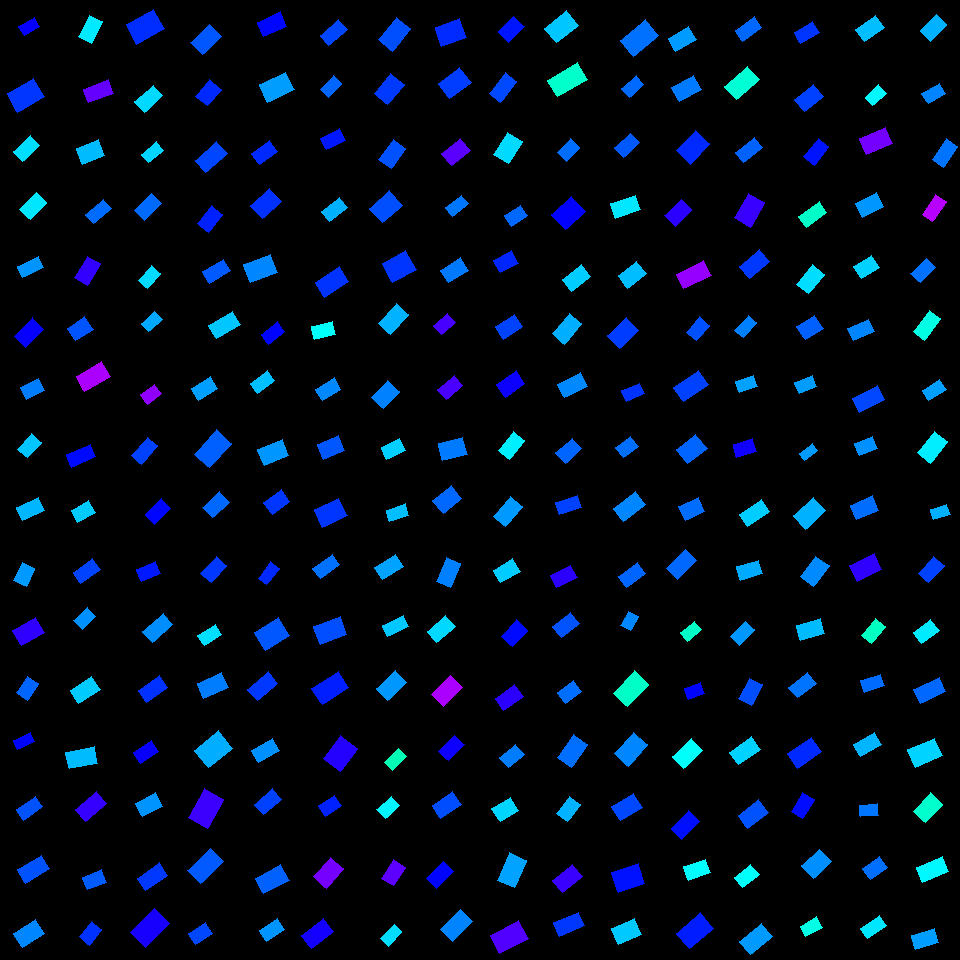

Values plotted in this chart, from the file beside it:
, angleRotated, color, length, logWidthLengthRatio, x, y, centerX, centerY, width, lengthRotatedProjectX, widthRotatedProjectX, lengthRotatedProjectY, widthRotatedProjectY, vertexRightBottom, vertexRightTop, vertexLeftBottom, vertexLeftTop
0, 2.63, 0.671, 17.63, -0.4895, 29.29, 26.5, 30, 30, 10.8, -15.37, 5.293, 8.636, -9.42, (24, 35), (18, 26), (39, 26), (34, 17)
1, 2.623, 0.6313, 30.82, -0.362, 25.83, 95.17, 30, 90, 21.46, -26.77, 10.63, 15.27, -18.64, (17, 112), (7, 93), (44, 96), (33, 78)
2, 2.399, 0.5215, 23.4, -0.561, 26.45, 148.3, 30, 150, 13.35, -17.24, 9.027, 15.82, -9.838, (22, 161), (13, 151), (39, 145), (30, 135)
3, 2.343, 0.5162, 23.32, -0.4794, 33.18, 206, 30, 210, 14.44, -16.27, 10.34, 16.7, -10.07, (30, 219), (19, 209), (46, 202), (36, 192)
4, 2.699, 0.5699, 23.45, -0.6901, 30.84, 266.9, 30, 270, 11.76, -21.19, 5.042, 10.05, -10.63, (22, 277), (17, 266), (43, 267), (38, 256)
5, 2.348, 0.6711, 25.49, -0.4506, 28.87, 332.8, 30, 330, 16.25, -17.89, 11.58, 18.17, -11.4, (25, 347), (14, 336), (43, 329), (32, 317)
6, 2.672, 0.5848, 20.05, -0.4131, 32.5, 388.8, 30, 390, 13.27, -17.88, 6.004, 9.076, -11.83, (26, 399), (20, 387), (44, 390), (38, 378)
7, 2.28, 0.5376, 20.93, -0.4523, 29.58, 445.7, 30, 450, 13.32, -13.63, 10.11, 15.89, -8.673, (27, 457), (17, 449), (41, 442), (31, 433)
8, 2.71, 0.5477, 23.87, -0.5005, 30.3, 508.9, 30, 510, 14.47, -21.68, 6.058, 9.994, -13.14, (22, 520), (16, 507), (44, 510), (38, 497)
9, 2.022, 0.5665, 20.18, -0.3612, 24.24, 574.3, 30, 570, 14.06, -8.809, 12.65, 18.16, -6.138, (26, 586), (13, 580), (34, 568), (22, 562)
10, 2.619, 0.6975, 26.13, -0.3624, 28.24, 631.6, 30, 630, 18.19, -22.64, 9.081, 13.05, -15.76, (21, 645), (12, 630), (44, 632), (35, 617)
11, 2.171, 0.6004, 20.04, -0.4503, 27.46, 688.3, 30, 690, 12.77, -11.32, 10.54, 16.54, -7.216, (27, 700), (16, 692), (38, 683), (27, 676)
12, 2.692, 0.6635, 19.07, -0.6561, 23.99, 741, 30, 750, 9.894, -17.18, 4.296, 8.28, -8.912, (17, 749), (13, 740), (34, 741), (30, 732)
13, 2.524, 0.613, 23.33, -0.5797, 29.54, 808.4, 30, 810, 13.07, -19.02, 7.568, 13.51, -10.65, (23, 820), (16, 809), (42, 806), (35, 796)
14, 2.6, 0.6129, 28.37, -0.609, 33.42, 869.1, 30, 870, 15.43, -24.31, 7.952, 14.62, -13.22, (25, 883), (17, 869), (49, 868), (41, 855)
15, 2.573, 0.5789, 26.33, -0.4633, 28.67, 933.4, 30, 930, 16.56, -22.18, 8.924, 14.18, -13.95, (22, 947), (13, 933), (44, 933), (35, 919)
16, 2.04, 0.5136, 23.98, -0.509, 90.85, 29.08, 90, 30, 14.42, -10.85, 12.86, 21.39, -6.522, (91, 43), (78, 36), (102, 21), (89, 15)
17, 2.784, 0.7323, 26.46, -0.5888, 98.67, 91.44, 90, 90, 14.69, -24.79, 5.136, 9.253, -13.76, (88, 102), (83, 89), (113, 93), (108, 79)
18, 2.764, 0.5434, 23.28, -0.2946, 90.61, 152.2, 90, 150, 17.34, -21.64, 6.398, 8.59, -16.12, (82, 164), (76, 148), (104, 155), (98, 139)
19, 2.441, 0.5956, 23.1, -0.6334, 98.47, 211.4, 90, 210, 12.26, -17.66, 7.901, 14.89, -9.375, (93, 223), (85, 214), (111, 208), (103, 199)
20, 2.086, 0.6996, 25.09, -0.5134, 87.41, 270.8, 90, 270, 15.01, -12.37, 13.06, 21.83, -7.4, (87, 285), (74, 277), (100, 263), (87, 256)
21, 2.559, 0.6117, 21.28, -0.3356, 80.2, 328.5, 90, 330, 15.22, -17.77, 8.378, 11.72, -12.7, (75, 340), (67, 328), (93, 329), (84, 316)
22, 2.632, 0.7791, 29.03, -0.5319, 93.17, 376.5, 90, 390, 17.05, -25.33, 8.327, 14.17, -14.88, (84, 391), (76, 376), (110, 376), (101, 361)
23, 2.732, 0.6605, 25.96, -0.6689, 80.78, 455.8, 90, 450, 13.3, -23.81, 5.296, 10.34, -12.2, (71, 467), (66, 454), (95, 456), (90, 444)
24, 2.618, 0.5336, 19.83, -0.3913, 83.23, 511.3, 90, 510, 13.41, -17.17, 6.705, 9.916, -11.61, (77, 522), (71, 510), (95, 512), (88, 500)
25, 2.541, 0.6226, 24.07, -0.5472, 86.88, 571, 90, 570, 13.93, -19.87, 7.866, 13.6, -11.49, (80, 583), (73, 572), (100, 569), (92, 558)
26, 2.382, 0.5721, 18.62, -0.4365, 84.69, 618.6, 90, 630, 12.03, -13.49, 8.29, 12.83, -8.721, (82, 629), (73, 620), (95, 616), (87, 607)
27, 2.581, 0.5338, 25.44, -0.4904, 85.21, 690.1, 90, 690, 15.58, -21.54, 8.282, 13.52, -13.19, (78, 703), (70, 690), (100, 689), (91, 676)
28, 2.946, 0.5437, 28.87, -0.5122, 81.68, 757.7, 90, 750, 17.3, -28.32, 3.364, 5.614, -16.97, (69, 768), (65, 752), (97, 763), (94, 746)
29, 2.431, 0.7019, 27.45, -0.5961, 91.12, 806.7, 90, 810, 15.13, -20.8, 9.871, 17.92, -11.46, (85, 821), (75, 809), (106, 803), (96, 791)
30, 2.767, 0.6059, 20.48, -0.4023, 94.4, 879.7, 90, 870, 13.7, -19.06, 5.011, 7.492, -12.75, (87, 889), (82, 877), (106, 882), (101, 869)
31, 2.265, 0.6339, 19.71, -0.3846, 90.49, 933.1, 90, 930, 13.41, -12.61, 10.31, 15.15, -8.581, (89, 945), (79, 936), (101, 929), (91, 921)
32, 2.632, 0.6367, 31.46, -0.3592, 145.1, 26.76, 150, 30, 21.97, -27.46, 10.72, 15.36, -19.17, (136, 44), (126, 24), (164, 28), (153, 9)
33, 2.407, 0.5244, 24.5, -0.5428, 148.8, 98.63, 150, 90, 14.24, -18.19, 9.537, 16.41, -10.57, (144, 112), (134, 101), (162, 95), (153, 85)
34, 2.443, 0.5278, 20.13, -0.5935, 152.4, 152.3, 150, 150, 11.12, -15.42, 7.148, 12.94, -8.519, (148, 162), (141, 154), (163, 150), (156, 141)
35, 2.356, 0.5971, 24.3, -0.521, 148.2, 207, 150, 210, 14.43, -17.18, 10.21, 17.19, -10.2, (144, 220), (134, 210), (161, 203), (151, 193)
36, 2.267, 0.5233, 20.26, -0.4721, 149.6, 276.8, 150, 270, 12.64, -12.99, 9.697, 15.55, -8.102, (147, 288), (138, 280), (160, 273), (151, 265)
37, 2.421, 0.5564, 18.45, -0.5261, 151.6, 321.7, 150, 330, 10.9, -13.86, 7.195, 12.18, -8.187, (148, 331), (141, 323), (162, 319), (154, 311)
38, 2.508, 0.7607, 17.65, -0.4376, 151.1, 394.2, 150, 390, 11.39, -14.22, 6.748, 10.45, -9.18, (147, 404), (140, 394), (161, 393), (154, 384)
39, 2.263, 0.6244, 24.13, -0.6336, 144.6, 450.7, 150, 450, 12.8, -15.4, 9.855, 18.57, -8.174, (141, 464), (131, 455), (157, 445), (147, 437)
40, 2.356, 0.6633, 22.77, -0.5431, 158, 511.5, 150, 510, 13.23, -16.11, 9.354, 16.1, -9.357, (154, 524), (145, 514), (170, 508), (161, 498)
41, 2.744, 0.6505, 20.46, -0.4822, 148.8, 571.8, 150, 570, 12.63, -18.86, 4.897, 7.931, -11.65, (141, 581), (136, 569), (160, 573), (155, 561)
42, 2.415, 0.5736, 27.3, -0.6432, 157.7, 628, 150, 630, 14.35, -20.4, 9.536, 18.14, -10.72, (152, 642), (142, 631), (172, 624), (163, 613)
43, 2.536, 0.6343, 25.45, -0.541, 152.9, 689, 150, 690, 14.82, -20.93, 8.432, 14.48, -12.18, (146, 702), (138, 690), (167, 687), (159, 675)
44, 2.568, 0.6716, 21.37, -0.4919, 145.8, 751.9, 150, 750, 13.07, -17.94, 7.095, 11.6, -10.97, (140, 763), (133, 752), (158, 751), (151, 740)
45, 2.654, 0.5694, 22.23, -0.3731, 149, 804.9, 150, 810, 15.31, -19.64, 7.172, 10.42, -13.53, (142, 816), (135, 803), (162, 806), (155, 792)
46, 2.525, 0.6295, 27.17, -0.608, 152.5, 876.8, 150, 870, 14.79, -22.16, 8.558, 15.72, -12.07, (145, 890), (137, 878), (167, 875), (159, 862)
47, 2.341, 0.6829, 34.18, -0.4739, 150.2, 928.1, 150, 930, 21.28, -23.81, 15.27, 24.52, -14.83, (145, 947), (130, 932), (169, 923), (154, 908)
48, 2.381, 0.6103, 26.2, -0.4662, 206, 39.5, 210, 30, 16.44, -18.98, 11.34, 18.07, -11.91, (202, 54), (190, 42), (221, 36), (209, 24)
49, 2.256, 0.6396, 21.72, -0.3449, 208.3, 92.55, 210, 90, 15.39, -13.75, 11.91, 16.82, -9.74, (207, 105), (195, 96), (221, 89), (209, 79)
50, 2.415, 0.6212, 28.58, -0.5698, 211.2, 156.9, 210, 150, 16.17, -21.36, 10.74, 18.99, -12.08, (205, 172), (195, 160), (227, 153), (216, 141)
51, 2.256, 0.6452, 23.23, -0.5053, 210, 218.7, 210, 210, 14.02, -14.7, 10.85, 17.99, -8.871, (208, 232), (197, 223), (222, 214), (211, 205)
52, 2.604, 0.6077, 25.06, -0.6065, 216.4, 271.3, 210, 270, 13.66, -21.53, 6.993, 12.83, -11.74, (209, 283), (202, 271), (230, 270), (223, 259)
53, 2.605, 0.5371, 27.79, -0.6398, 224.6, 325.1, 210, 330, 14.65, -23.88, 7.494, 14.21, -12.59, (216, 338), (208, 325), (240, 324), (232, 311)
54, 2.583, 0.563, 23.21, -0.5229, 204.5, 388.4, 210, 390, 13.76, -19.68, 7.297, 12.31, -11.66, (198, 400), (191, 388), (217, 388), (210, 376)
55, 2.3, 0.6035, 33.06, -0.4957, 212.9, 448.9, 210, 450, 20.14, -22.02, 15.02, 24.66, -13.41, (209, 467), (194, 454), (231, 443), (216, 429)
56, 2.41, 0.5989, 23.03, -0.4827, 216.1, 504.7, 210, 510, 14.21, -17.13, 9.498, 15.39, -10.57, (212, 517), (202, 507), (229, 502), (219, 491)
57, 2.287, 0.6298, 23.46, -0.5392, 213.7, 569.4, 210, 570, 13.68, -15.4, 10.32, 17.7, -8.981, (211, 582), (200, 573), (226, 565), (216, 556)
58, 2.59, 0.5204, 20.66, -0.4993, 209.7, 635, 210, 630, 12.54, -17.59, 6.575, 10.83, -10.68, (204, 645), (197, 635), (221, 634), (215, 624)
59, 2.712, 0.5849, 27.18, -0.5095, 212.9, 685.4, 210, 690, 16.33, -24.71, 6.801, 11.32, -14.85, (203, 698), (197, 683), (228, 687), (221, 672)
... 196 more rows
